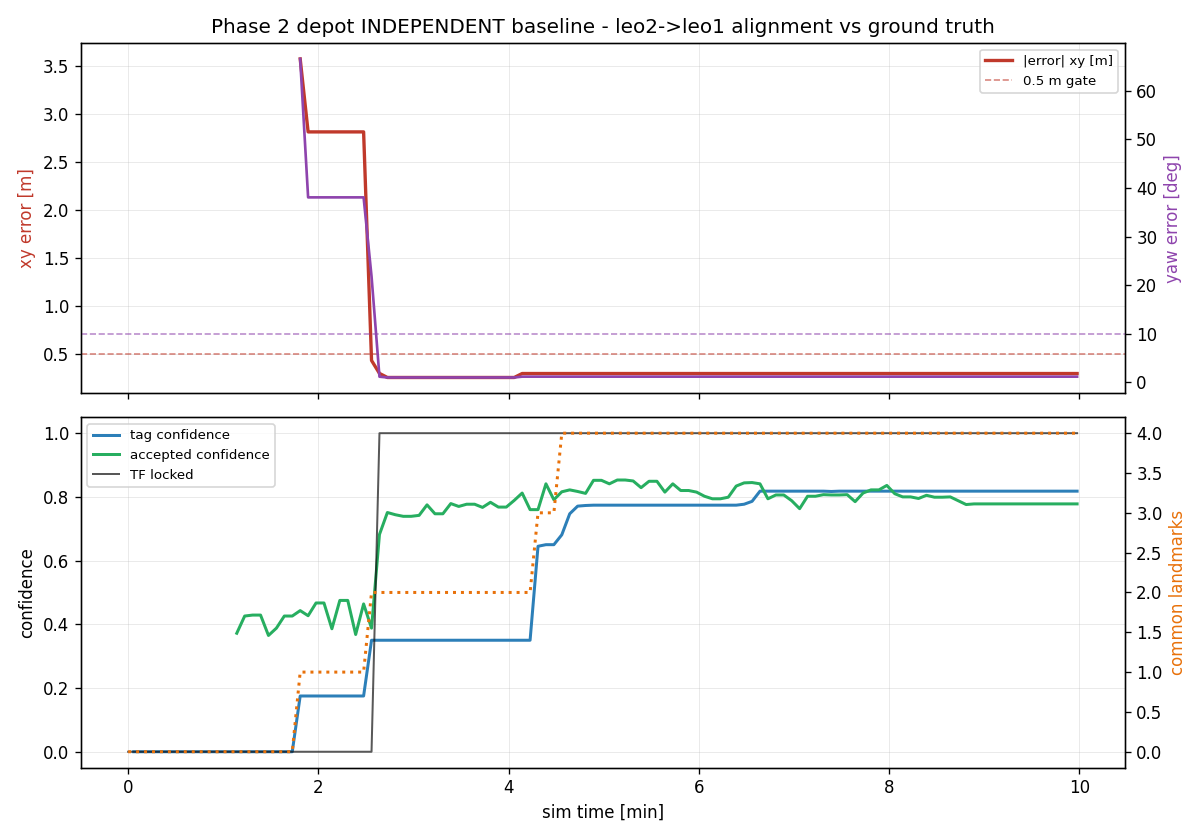

The table this chart was drawn from, first rows:
t, tag_x, tag_y, tag_yaw_deg, tag_conf, map_x, map_y, map_yaw_deg, map_conf, locked, err_xy_m, err_yaw_deg, n_leo1_tags, n_leo2_tags, n_common
126.5, , , , nan, , , , nan, 0, , , 0, 0, 0
130.0, , , , 0.000, , , , nan, 0, , , 0, 0, 0
135.0, , , , 0.000, , , , nan, 0, , , 0, 0, 0
140.0, , , , 0.000, , , , nan, 0, , , 0, 0, 0
145.0, , , , 0.000, , , , nan, 0, , , 0, 0, 0
150.0, , , , 0.000, , , , nan, 0, , , 0, 0, 0
155.0, , , , 0.000, , , , nan, 0, , , 0, 0, 0
160.0, , , , 0.000, , , , nan, 0, , , 0, 0, 0
165.0, , , , 0.000, , , , nan, 0, , , 0, 0, 0
170.0, , , , 0.000, , , , nan, 0, , , 0, 0, 0
175.0, , , , 0.000, , , , nan, 0, , , 0, 0, 0
180.0, , , , 0.000, , , , nan, 0, , , 0, 0, 0
185.0, , , , 0.000, , , , nan, 0, , , 1, 1, 0
190.0, , , , 0.000, , , , nan, 0, , , 1, 1, 0
195.0, , , , 0.000, , , , 0.372, 0, , , 2, 1, 0
200.0, , , , 0.000, , , , 0.426, 0, , , 2, 1, 0
205.0, , , , 0.000, , , , 0.429, 0, , , 3, 2, 0
210.0, , , , 0.000, , , , 0.429, 0, , , 3, 2, 0
215.0, , , , 0.000, , , , 0.365, 0, , , 3, 2, 0
220.0, , , , 0.000, , , , 0.388, 0, , , 3, 2, 0
225.0, , , , 0.000, , , , 0.426, 0, , , 3, 2, 0
230.0, , , , 0.000, , , , 0.426, 0, , , 3, 2, 0
235.0, -0.0240, -7.09, -113.4, 0.175, , , , 0.443, 0, 3.577, 66.55, 3, 3, 1
240.0, 1.318, -6.743, -141.9, 0.175, , , , 0.427, 0, 2.815, 38.06, 3, 3, 1
245.0, 1.318, -6.743, -141.9, 0.175, , , , 0.467, 0, 2.815, 38.06, 3, 3, 1
250.0, 1.318, -6.743, -141.9, 0.175, , , , 0.467, 0, 2.815, 38.06, 3, 3, 1
255.0, 1.318, -6.743, -141.9, 0.175, , , , 0.386, 0, 2.815, 38.06, 3, 3, 1
260.0, 1.318, -6.743, -141.9, 0.175, , , , 0.475, 0, 2.815, 38.06, 3, 3, 1
265.0, 1.318, -6.743, -141.9, 0.175, , , , 0.475, 0, 2.815, 38.06, 3, 3, 1
270.0, 1.318, -6.743, -141.9, 0.175, , , , 0.368, 0, 2.815, 38.06, 3, 3, 1
275.0, 1.318, -6.743, -141.9, 0.175, , , , 0.464, 0, 2.815, 38.06, 3, 3, 1
280.0, 3.422, -9.085, 158.2, 0.350, , , , 0.388, 0, 0.4305, -21.79, 3, 4, 2
285.0, 3.256, -8.804, 166, 0.350, 3.272, -8.886, -178.8, 0.682, 1, 0.2951, 1.153, 3, 4, 2
290.0, 3.197, -8.741, 168.2, 0.350, 3.206, -8.854, -179, 0.751, 1, 0.2527, 0.989, 3, 4, 2
295.0, 3.197, -8.741, 168.2, 0.350, 3.206, -8.854, -179, 0.744, 1, 0.2527, 0.989, 3, 4, 2
300.0, 3.197, -8.741, 168.2, 0.350, 3.206, -8.854, -179, 0.739, 1, 0.2527, 0.989, 3, 4, 2
305.0, 3.197, -8.741, 168.2, 0.350, 3.206, -8.854, -179, 0.739, 1, 0.2527, 0.989, 3, 4, 2
310.0, 3.197, -8.741, 168.2, 0.350, 3.206, -8.854, -179, 0.742, 1, 0.2527, 0.989, 3, 4, 2
315.0, 3.197, -8.741, 168.2, 0.350, 3.206, -8.854, -179, 0.775, 1, 0.2527, 0.989, 3, 4, 2
320.0, 3.197, -8.741, 168.2, 0.350, 3.206, -8.854, -179, 0.747, 1, 0.2527, 0.989, 3, 4, 2
325.0, 3.197, -8.741, 168.2, 0.350, 3.206, -8.854, -179, 0.747, 1, 0.2527, 0.989, 3, 4, 2
330.0, 3.197, -8.741, 168.2, 0.350, 3.206, -8.854, -179, 0.779, 1, 0.2527, 0.989, 3, 4, 2
335.0, 3.197, -8.741, 168.2, 0.350, 3.206, -8.854, -179, 0.770, 1, 0.2527, 0.989, 3, 4, 2
340.0, 3.197, -8.741, 168.2, 0.350, 3.206, -8.854, -179, 0.777, 1, 0.2527, 0.989, 3, 4, 2
345.0, 3.197, -8.741, 168.2, 0.350, 3.206, -8.854, -179, 0.777, 1, 0.2527, 0.989, 3, 4, 2
350.0, 3.197, -8.741, 168.2, 0.350, 3.206, -8.854, -179, 0.767, 1, 0.2527, 0.989, 3, 4, 2
355.0, 3.197, -8.741, 168.2, 0.350, 3.206, -8.854, -179, 0.783, 1, 0.2527, 0.989, 3, 4, 2
360.0, 3.197, -8.741, 168.2, 0.350, 3.206, -8.854, -179, 0.768, 1, 0.2527, 0.989, 3, 4, 2
365.0, 3.197, -8.741, 168.2, 0.350, 3.206, -8.854, -179, 0.768, 1, 0.2527, 0.989, 3, 4, 2
370.0, 3.197, -8.741, 168.2, 0.350, 3.206, -8.854, -179, 0.789, 1, 0.2527, 0.989, 3, 4, 2
375.0, 3.197, -8.741, 168.2, 0.350, 3.247, -8.841, -178.8, 0.812, 1, 0.2941, 1.161, 3, 4, 2
380.0, 3.197, -8.741, 168.2, 0.350, 3.247, -8.841, -178.8, 0.760, 1, 0.2941, 1.161, 3, 4, 2
385.0, 3.197, -8.741, 168.2, 0.645, 3.247, -8.841, -178.8, 0.760, 1, 0.2941, 1.161, 4, 4, 3
390.0, 3.197, -8.741, 168.2, 0.650, 3.247, -8.841, -178.8, 0.841, 1, 0.2941, 1.161, 4, 4, 3
395.0, 3.197, -8.741, 168.2, 0.650, 3.247, -8.841, -178.8, 0.791, 1, 0.2941, 1.161, 4, 4, 3
400.0, 3.197, -8.741, 168.2, 0.681, 3.247, -8.841, -178.8, 0.816, 1, 0.2941, 1.161, 5, 4, 4
405.0, 3.197, -8.741, 168.2, 0.747, 3.247, -8.841, -178.8, 0.822, 1, 0.2941, 1.161, 5, 4, 4
410.0, 3.197, -8.741, 168.2, 0.771, 3.247, -8.841, -178.8, 0.817, 1, 0.2941, 1.161, 5, 4, 4
415.0, 3.197, -8.741, 168.2, 0.773, 3.247, -8.841, -178.8, 0.811, 1, 0.2941, 1.161, 5, 4, 4
420.0, 3.197, -8.741, 168.2, 0.774, 3.247, -8.841, -178.8, 0.852, 1, 0.2941, 1.161, 5, 4, 4
... 61 more rows
